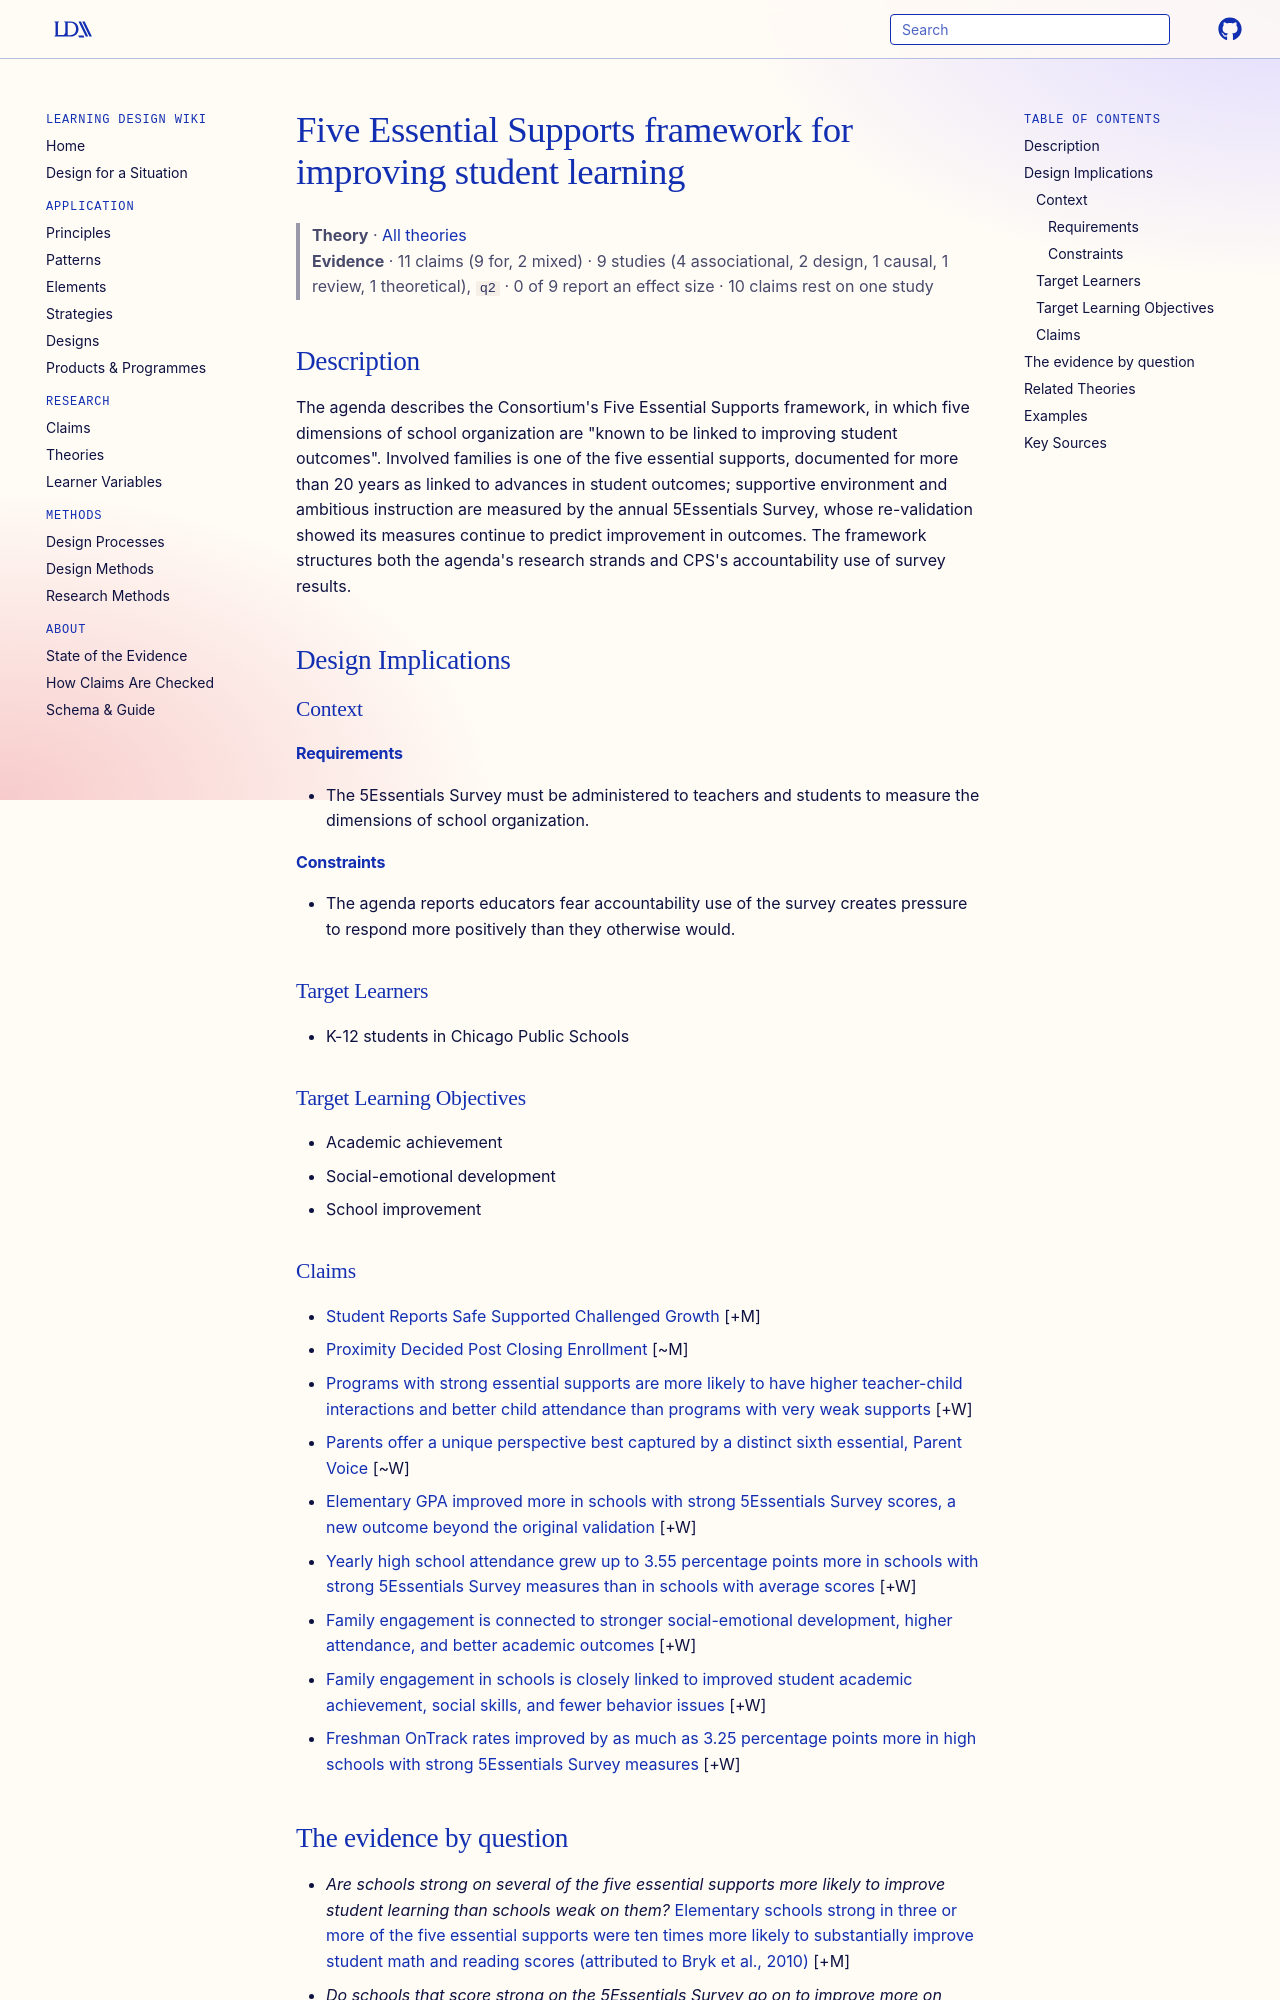

repository: Learning-Design-Alliance/learning-wiki · page: theories/five-essential-supports-framework-uchicago-consortium/index.html · generator: mkdocs

---
type: theory
title: Five Essential Supports framework for improving student learning
description: "The agenda describes the Consortium's Five Essential Supports framework, in which five dimensions of school organization are \"known to be linked to improving student outcomes\"."
canonical: true
status: review
generated:
  by: "process:wiki-ingest"
  at: 2026-10-08
sources:
  - id: sebring-2021
    resource: "https://www.5-essentials.org/cps/5e/2018/s/610268/essentials/families/#trends?c=district&o=-change"
    title: "Sebring, Sall, Kheraj, Davis, Allensworth, de la Torre, & Beechum. (2021). Research and Engagement Agenda, 2021–25. UChicago Consortium on School Research. https://www.5-essentials.org/cps/5e/2018/s/610268/essentials/families/#trends?c=district&o=-change"
    author: "Sebring, Sall, Kheraj, Davis, Allensworth, de la Torre, & Beechum"
---

# Five Essential Supports framework for improving student learning

> **Theory** · [All theories](index.md)
> **Evidence** · 11 claims (9 for, 2 mixed) · 9 studies (4 associational, 2 design, 1 causal, 1 review, 1 theoretical), `q2` · 0 of 9 report an effect size · 10 claims rest on one study

## Description
The agenda describes the Consortium's Five Essential Supports framework, in which five dimensions of school organization are "known to be linked to improving student outcomes". Involved families is one of the five essential supports, documented for more than 20 years as linked to advances in student outcomes; supportive environment and ambitious instruction are measured by the annual 5Essentials Survey, whose re-validation showed its measures continue to predict improvement in outcomes. The framework structures both the agenda's research strands and CPS's accountability use of survey results.

## Design Implications

### Context
#### Requirements
- The 5Essentials Survey must be administered to teachers and students to measure the dimensions of school organization.
#### Constraints
- The agenda reports educators fear accountability use of the survey creates pressure to respond more positively than they otherwise would.

### Target Learners
- K-12 students in Chicago Public Schools

### Target Learning Objectives
- Academic achievement
- Social-emotional development
- School improvement

### Claims

- [Student Reports Safe Supported Challenged Growth](../claims/student-reports-safe-supported-challenged-growth.md) [+M]
- [Proximity Decided Post Closing Enrollment](../claims/proximity-decided-post-closing-enrollment.md) [~M]
- [Programs with strong essential supports are more likely to have higher teacher-child interactions and better child attendance than programs with very weak supports](../claims/strong-essentials-linked-class-and-attendance.md) [+W]
- [Parents offer a unique perspective best captured by a distinct sixth essential, Parent Voice](../claims/parent-voice-distinct-sixth-essential.md) [~W]
- [Elementary GPA improved more in schools with strong 5Essentials Survey scores, a new outcome beyond the original validation](../claims/elementary-gpa-strong-5essentials-measures.md) [+W]
- [Yearly high school attendance grew up to 3.55 percentage points more in schools with strong 5Essentials Survey measures than in schools with average scores](../claims/high-school-attendance-strong-5essentials-measures.md) [+W]
- [Family engagement is connected to stronger social-emotional development, higher attendance, and better academic outcomes](../claims/family-engagement-linked-better-outcomes.md) [+W]
- [Family engagement in schools is closely linked to improved student academic achievement, social skills, and fewer behavior issues](../claims/family-engagement-linked-student-outcomes.md) [+W]
- [Freshman OnTrack rates improved by as much as 3.25 percentage points more in high schools with strong 5Essentials Survey measures](../claims/freshman-ontrack-strong-5essentials-measures.md) [+W]
